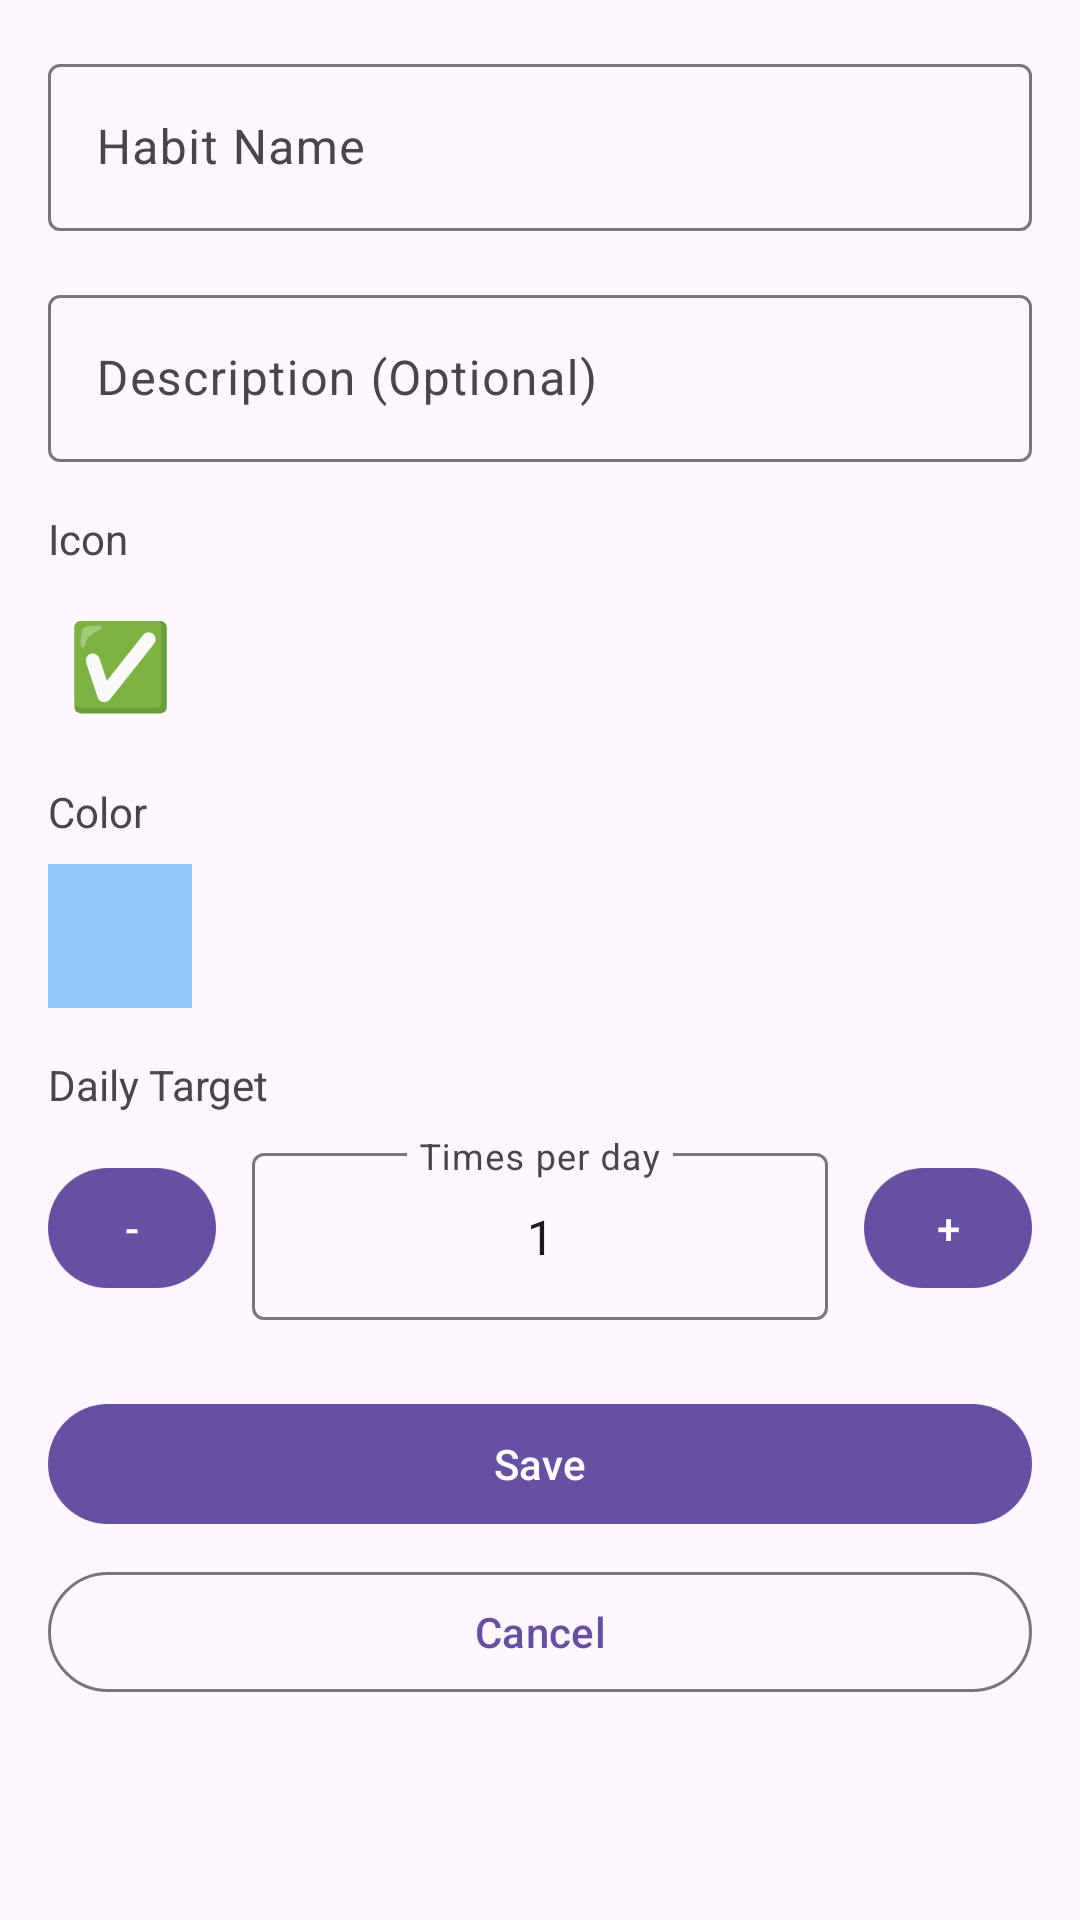

Layout XML and referenced resources for this Android screen:
<!-- AndroidManifest.xml: application theme Theme.Habit -->
<!-- res/layout/activity_add_habit.xml -->
<?xml version="1.0" encoding="utf-8"?>
<androidx.constraintlayout.widget.ConstraintLayout
    xmlns:android="http://schemas.android.com/apk/res/android"
    xmlns:app="http://schemas.android.com/apk/res-auto"
    android:layout_width="match_parent"
    android:layout_height="match_parent"
    android:padding="16dp">

    <com.google.android.material.textfield.TextInputLayout
        android:id="@+id/nameInputLayout"
        android:layout_width="0dp"
        android:layout_height="wrap_content"
        android:hint="Habit Name"
        app:layout_constraintTop_toTopOf="parent"
        app:layout_constraintStart_toStartOf="parent"
        app:layout_constraintEnd_toEndOf="parent">

        <com.google.android.material.textfield.TextInputEditText
            android:id="@+id/editName"
            android:layout_width="match_parent"
            android:layout_height="wrap_content"
            android:inputType="text" />
    </com.google.android.material.textfield.TextInputLayout>

    <com.google.android.material.textfield.TextInputLayout
        android:id="@+id/descriptionInputLayout"
        android:layout_width="0dp"
        android:layout_height="wrap_content"
        android:hint="Description (Optional)"
        android:layout_marginTop="16dp"
        app:layout_constraintTop_toBottomOf="@id/nameInputLayout"
        app:layout_constraintStart_toStartOf="parent"
        app:layout_constraintEnd_toEndOf="parent">

        <com.google.android.material.textfield.TextInputEditText
            android:id="@+id/editDescription"
            android:layout_width="match_parent"
            android:layout_height="wrap_content"
            android:inputType="text" />
    </com.google.android.material.textfield.TextInputLayout>

    <TextView
        android:id="@+id/labelIcon"
        android:layout_width="wrap_content"
        android:layout_height="wrap_content"
        android:text="Icon"
        android:textSize="14sp"
        android:textColor="?attr/colorOnSurfaceVariant"
        android:layout_marginTop="16dp"
        app:layout_constraintTop_toBottomOf="@id/descriptionInputLayout"
        app:layout_constraintStart_toStartOf="parent" />

    <TextView
        android:id="@+id/tvSelectedIcon"
        android:layout_width="48dp"
        android:layout_height="48dp"
        android:gravity="center"
        android:text="✅"
        android:textSize="28sp"
        android:background="?attr/selectableItemBackground"
        android:clickable="true"
        android:focusable="true"
        android:layout_marginTop="8dp"
        app:layout_constraintTop_toBottomOf="@id/labelIcon"
        app:layout_constraintStart_toStartOf="parent" />

    <TextView
        android:id="@+id/labelColor"
        android:layout_width="wrap_content"
        android:layout_height="wrap_content"
        android:text="Color"
        android:textSize="14sp"
        android:textColor="?attr/colorOnSurfaceVariant"
        android:layout_marginTop="16dp"
        app:layout_constraintTop_toBottomOf="@id/tvSelectedIcon"
        app:layout_constraintStart_toStartOf="parent" />

    <View
        android:id="@+id/viewSelectedColor"
        android:layout_width="48dp"
        android:layout_height="48dp"
        android:background="@color/habit_blue"
        android:clickable="true"
        android:focusable="true"
        android:layout_marginTop="8dp"
        app:layout_constraintTop_toBottomOf="@id/labelColor"
        app:layout_constraintStart_toStartOf="parent" />

    <TextView
        android:id="@+id/labelTargetCount"
        android:layout_width="wrap_content"
        android:layout_height="wrap_content"
        android:text="Daily Target"
        android:textSize="14sp"
        android:textColor="?attr/colorOnSurfaceVariant"
        android:layout_marginTop="16dp"
        app:layout_constraintTop_toBottomOf="@id/viewSelectedColor"
        app:layout_constraintStart_toStartOf="parent" />

    <LinearLayout
        android:id="@+id/targetCountRow"
        android:layout_width="0dp"
        android:layout_height="wrap_content"
        android:orientation="horizontal"
        android:gravity="center_vertical"
        android:layout_marginTop="8dp"
        app:layout_constraintTop_toBottomOf="@id/labelTargetCount"
        app:layout_constraintStart_toStartOf="parent"
        app:layout_constraintEnd_toEndOf="parent">

        <com.google.android.material.button.MaterialButton
            android:id="@+id/btnTargetMinus"
            android:layout_width="56dp"
            android:layout_height="48dp"
            android:text="-"
            app:cornerRadius="24dp" />

        <com.google.android.material.textfield.TextInputLayout
            android:layout_width="0dp"
            android:layout_height="wrap_content"
            android:layout_weight="1"
            android:layout_marginHorizontal="12dp"
            android:hint="Times per day">

            <com.google.android.material.textfield.TextInputEditText
                android:id="@+id/editTargetCount"
                android:layout_width="match_parent"
                android:layout_height="wrap_content"
                android:gravity="center"
                android:inputType="number"
                android:text="1" />
        </com.google.android.material.textfield.TextInputLayout>

        <com.google.android.material.button.MaterialButton
            android:id="@+id/btnTargetPlus"
            android:layout_width="56dp"
            android:layout_height="48dp"
            android:text="+"
            app:cornerRadius="24dp" />
    </LinearLayout>

    <com.google.android.material.button.MaterialButton
        android:id="@+id/btnSave"
        android:layout_width="0dp"
        android:layout_height="wrap_content"
        android:text="Save"
        android:layout_marginTop="24dp"
        app:layout_constraintTop_toBottomOf="@id/targetCountRow"
        app:layout_constraintStart_toStartOf="parent"
        app:layout_constraintEnd_toEndOf="parent" />

    <com.google.android.material.button.MaterialButton
        android:id="@+id/btnCancel"
        android:layout_width="0dp"
        android:layout_height="wrap_content"
        android:text="Cancel"
        android:layout_marginTop="8dp"
        style="@style/Widget.Material3.Button.OutlinedButton"
        app:layout_constraintTop_toBottomOf="@id/btnSave"
        app:layout_constraintStart_toStartOf="parent"
        app:layout_constraintEnd_toEndOf="parent" />

</androidx.constraintlayout.widget.ConstraintLayout>
<!-- resources referenced by this layout -->
<resources>
  <color name="habit_blue">#90CAF9</color>
  <style name="Theme.Habit" parent="Base.Theme.Habit" />
  <style name="Base.Theme.Habit" parent="Theme.Material3.DayNight.NoActionBar">
          <item name="android:windowLightStatusBar">true</item>
          <item name="android:windowLightNavigationBar">true</item>
          <item name="android:colorBackground">?attr/colorSurface</item>
      </style>
</resources>
